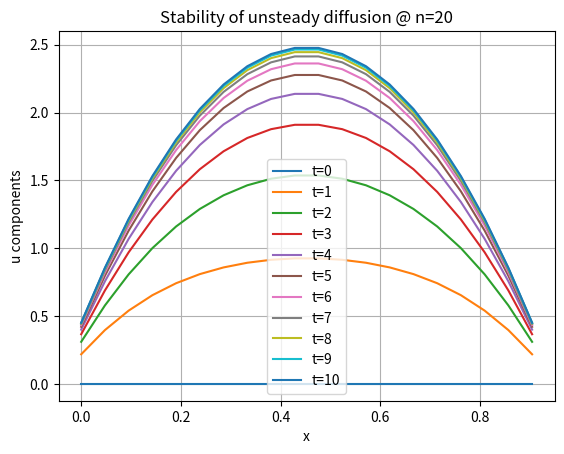
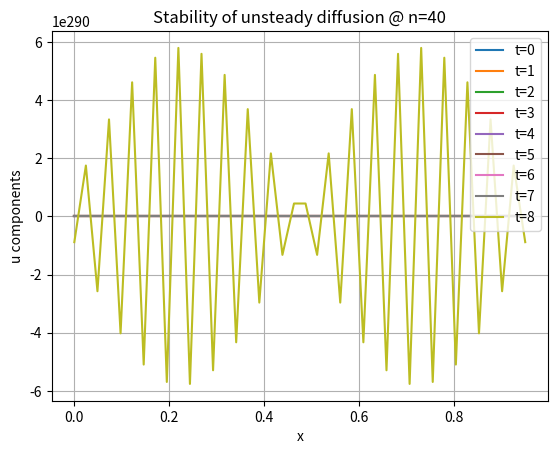
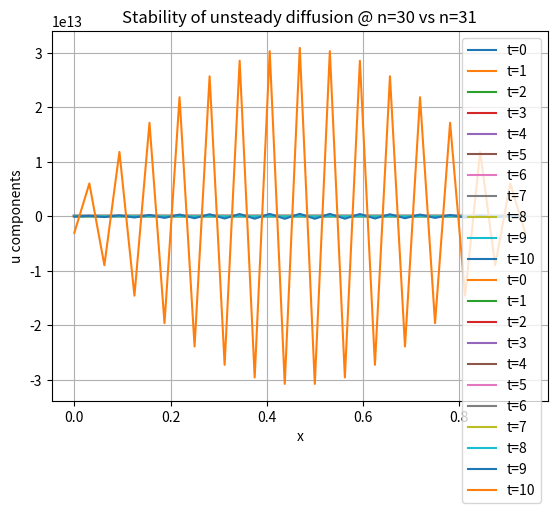

Generate these figures, in order, with matplotlib: (Note: this script raises an exception after producing the figures.)
import numpy as np 
import numpy.linalg as la
import matplotlib.pyplot as plt
import math
from scipy.integrate import odeint
import scipy.sparse as sparse

#You may find it convenient to use scipy.sparse.diags() 
#(and other sparse functions like sparse.eye()) to construct and work with the operator L
print('When n=40, u grows unboundedly to infinity.')
print('n=30 is the largest n can run for the parameters [ν,dt]=[.05,.01] and still have Euler forward be stable')

def dudt(v,n,u):
  L = sparse.diags([-1,2,-1], [-1, 0, 1],shape=(n,n))
  return -v*(n+1)**2*L@u + np.ones(n)

def solve(n):
  v = 0.05
  t = 0
  dt = 0.01
  dx = 1/(n+1)
  u0 = np.zeros(n)
  u = u0
  # x = 0
  u_ = [u]

  x_ = np.zeros(n)
  for j in range(n):
    x_[j] = j*dx

  t_ = [t]
  while (True):
      t += dt
      if (t>10):
          break
      # x += dx
      u = u + dt*dudt(v,n,u)
      u_10 = la.norm(u,np.inf)
      if (u_10 == np.inf):
          break
      u_.append(u)
      t_.append(t)
      # x_.append(x)
  print("||u(t=10)||∞ is ",u_10," when n=",n)
  return t_,u_,x_

t_20,u_20,x_20 = solve(20)
plt.figure()
for i in range(len(t_20)):
    if (i%100 == 0):
        plt.plot(x_20,u_20[i],label='t='+str(round(t_20[i])))
plt.xlabel('x')
plt.ylabel('u components')
plt.legend()
plt.title('Stability of unsteady diffusion @ n=20')
plt.grid()
plt.show()

t_40,u_40,x_40 = solve(40)
plt.figure()
for i in range(len(t_40)):
    if (i%100 == 0):
        plt.plot(x_40,u_40[i],label='t='+str(round(t_40[i])))
plt.xlabel('x')
plt.ylabel('u components')
plt.title('Stability of unsteady diffusion @ n=40')
plt.legend()
plt.grid()
plt.show()

t_30,u_30,x_30 = solve(30)
t_31,u_31,x_31 = solve(31)
plt.figure()
for i in range(len(t_30)):
    if (i%100 == 0):
        plt.plot(x_30,u_30[i],label='t='+str(round(t_30[i])))
for i in range(len(t_31)):
    if (i%100 == 0):
        plt.plot(x_31,u_31[i],label='t='+str(round(t_31[i])))
plt.xlabel('x')
plt.ylabel('u components')
plt.title('Stability of unsteady diffusion @ n=30 vs n=31')
plt.legend()
plt.grid()
plt.show()

x_20,u_20 = solve(20)
plt.figure()
plt.plot(x_20,u_20,label='n=20')
plt.xlabel('x')
plt.ylabel('u components')
plt.title('Stability of unsteady diffusion @ n=20')
plt.grid()
plt.show()

x_40,u_40 = solve(40)
plt.figure()
plt.plot(x_40,u_40,label='n=40')
plt.xlabel('x')
plt.ylabel('u components')
plt.title('Stability of unsteady diffusion @ n=40')
plt.grid()
plt.show()

x_30,u_30 = solve(30)
x_31,u_31 = solve(31)
plt.figure()
plt.plot(x_30,u_30,'r')
plt.plot(x_31,u_31,'b')
plt.xlabel('x')
plt.ylabel('u components')
plt.title('Stability of unsteady diffusion @ n=30(red line) vs n=31(blue line)')
plt.grid()
plt.show()




